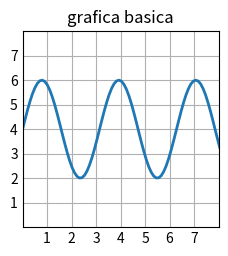

Here is the Python script that generated this plot:
import matplotlib.pyplot as plt
import numpy as np

plt.style.use('_mpl-gallery')

# make data
x = np.linspace(0, 10, 100)
y = 4 + 2 * np.sin(2 * x)

# plot
fig, ax = plt.subplots()

ax.plot(x, y, linewidth=2.0)

ax.set(xlim=(0, 8), xticks=np.arange(1, 8),
       ylim=(0, 8), yticks=np.arange(1, 8))

ax.set_title("grafica basica")

print("segunda modificación")

plt.savefig("grafica.png")
plt.show()
